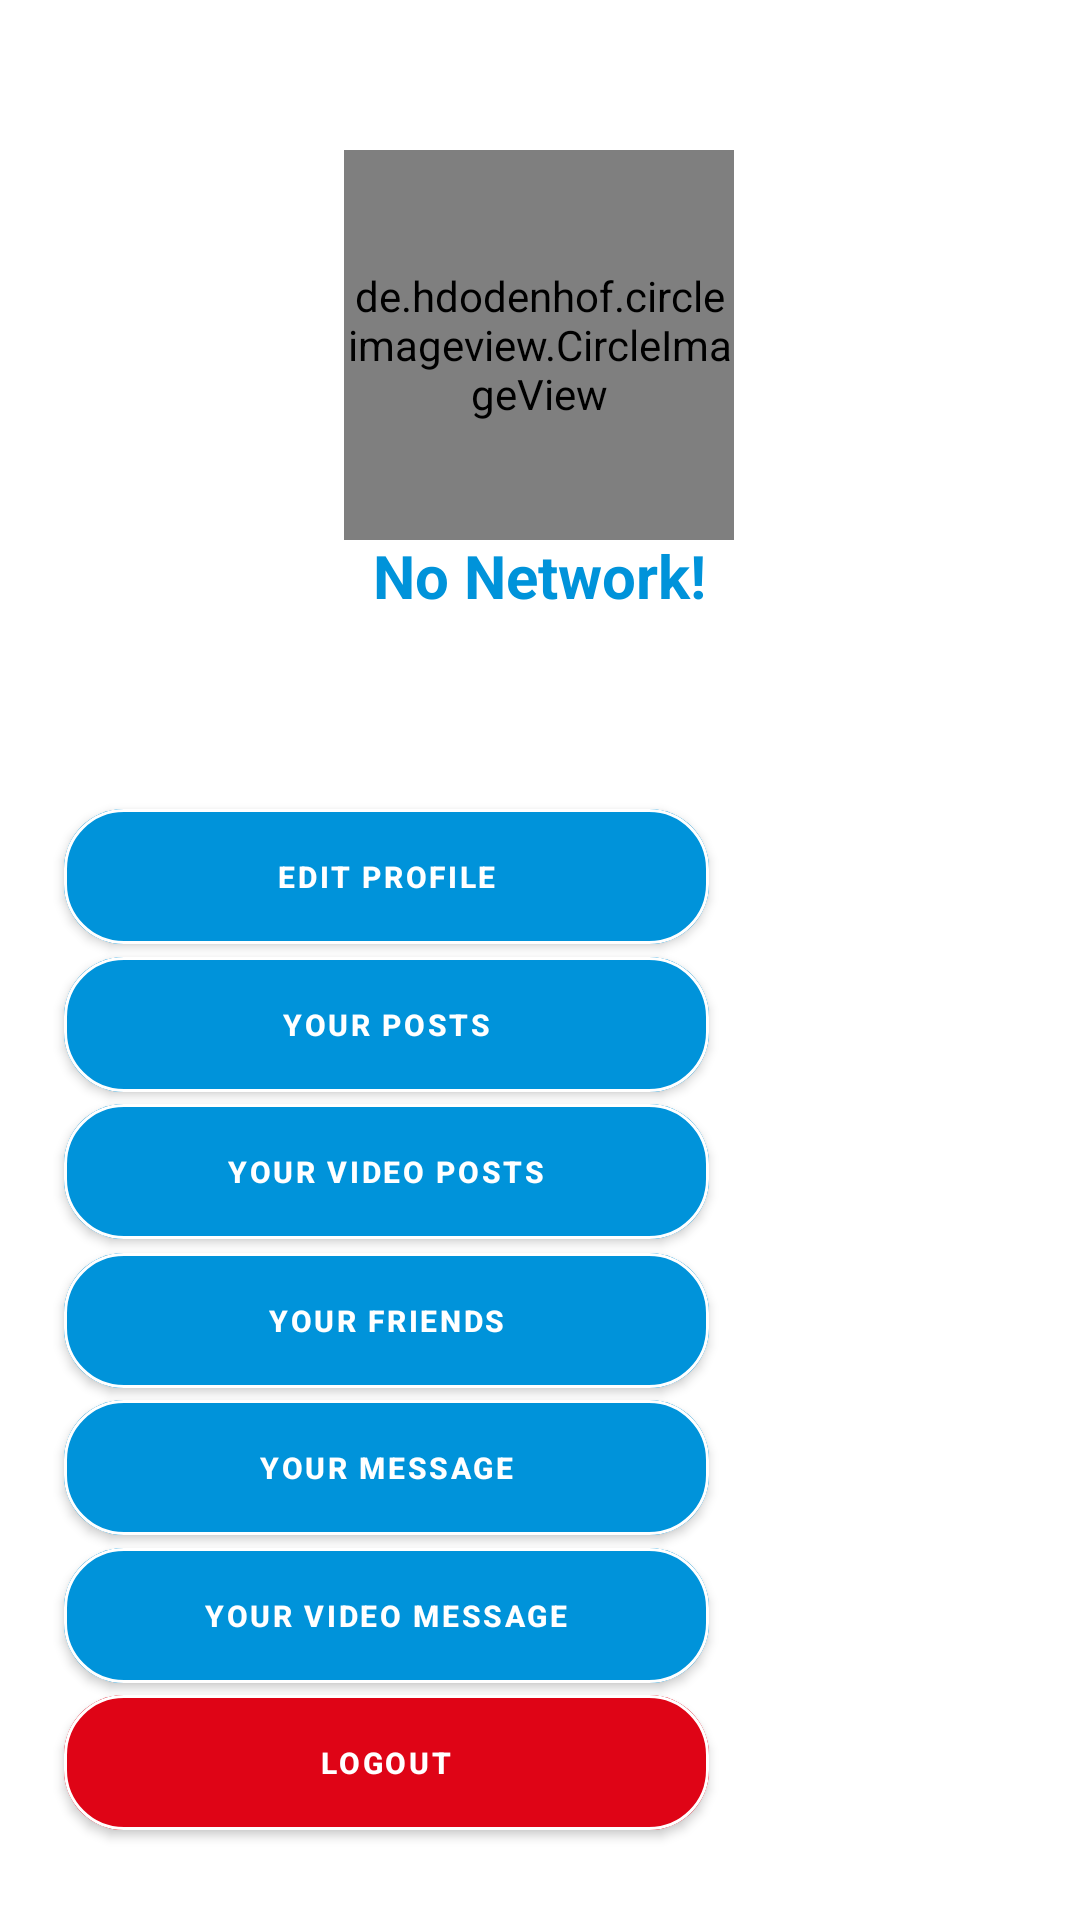

Layout XML and referenced resources for this Android screen:
<!-- AndroidManifest.xml: application theme Theme.Social_media -->
<!-- res/layout/fragment3_layout.xml -->
<?xml version="1.0" encoding="utf-8"?>
<androidx.constraintlayout.widget.ConstraintLayout xmlns:android="http://schemas.android.com/apk/res/android"
    xmlns:tools="http://schemas.android.com/tools"
    android:layout_width="match_parent"
    android:layout_height="match_parent"
    xmlns:app="http://schemas.android.com/apk/res-auto"
    tools:context=".MainActivity"
    android:background="@color/white"
    >


    <com.google.android.material.button.MaterialButton
        android:id="@+id/button5"
        android:layout_width="215dp"
        android:layout_height="57dp"
        android:layout_alignParentStart="true"
        android:layout_alignParentTop="true"
        android:layout_alignParentEnd="true"
        android:layout_alignParentBottom="true"
        android:backgroundTint="@color/blue"
        android:text="Your Posts"
        android:textColor="@color/white"
        android:textSize="10dp"
        android:textStyle="bold"
        app:cornerRadius="20dp"
        app:layout_constraintBottom_toBottomOf="parent"
        app:layout_constraintEnd_toEndOf="parent"
        app:layout_constraintHorizontal_bias="0.147"
        app:layout_constraintStart_toStartOf="parent"
        app:layout_constraintTop_toTopOf="parent"
        app:layout_constraintVertical_bias="0.537"
        app:strokeColor="@color/white"
        app:strokeWidth="1dp" />

    <com.google.android.material.button.MaterialButton
        android:id="@+id/button6"
        android:layout_width="215dp"
        android:layout_height="57dp"
        android:layout_alignParentStart="true"
        android:layout_alignParentTop="true"
        android:layout_alignParentEnd="true"
        android:layout_alignParentBottom="true"
        android:backgroundTint="@color/blue"
        android:text="Your Video Posts"
        android:textColor="@color/white"
        android:textSize="10dp"
        android:textStyle="bold"
        app:cornerRadius="20dp"
        app:layout_constraintBottom_toBottomOf="parent"
        app:layout_constraintEnd_toEndOf="parent"
        app:layout_constraintHorizontal_bias="0.147"
        app:layout_constraintStart_toStartOf="parent"
        app:layout_constraintTop_toTopOf="parent"
        app:layout_constraintVertical_bias="0.621"
        app:strokeColor="@color/white"
        app:strokeWidth="1dp" />

    <com.google.android.material.button.MaterialButton
        android:id="@+id/button7"
        android:layout_width="215dp"
        android:layout_height="57dp"
        android:layout_alignParentStart="true"
        android:layout_alignParentTop="true"
        android:layout_alignParentEnd="true"
        android:layout_alignParentBottom="true"
        android:backgroundTint="@color/blue"
        android:text="Your Friends"
        android:textColor="@color/white"
        android:textSize="10dp"
        android:textStyle="bold"
        app:cornerRadius="20dp"
        app:layout_constraintBottom_toBottomOf="parent"
        app:layout_constraintEnd_toEndOf="parent"
        app:layout_constraintHorizontal_bias="0.147"
        app:layout_constraintStart_toStartOf="parent"
        app:layout_constraintTop_toTopOf="parent"
        app:layout_constraintVertical_bias="0.706"
        app:strokeColor="@color/white"
        app:strokeWidth="1dp" />

    <com.google.android.material.button.MaterialButton
        android:id="@+id/button8"
        android:layout_width="215dp"
        android:layout_height="57dp"
        android:layout_alignParentStart="true"
        android:layout_alignParentTop="true"
        android:layout_alignParentEnd="true"
        android:layout_alignParentBottom="true"
        android:backgroundTint="@color/blue"
        android:text="Your Message"
        android:textColor="@color/white"
        android:textSize="10dp"
        android:textStyle="bold"
        app:cornerRadius="20dp"
        app:layout_constraintBottom_toBottomOf="parent"
        app:layout_constraintEnd_toEndOf="parent"
        app:layout_constraintHorizontal_bias="0.147"
        app:layout_constraintStart_toStartOf="parent"
        app:layout_constraintTop_toTopOf="parent"
        app:layout_constraintVertical_bias="0.79"
        app:strokeColor="@color/white"
        app:strokeWidth="1dp" />

    <com.google.android.material.button.MaterialButton
        android:id="@+id/button9"
        android:layout_width="215dp"
        android:layout_height="57dp"
        android:layout_alignParentStart="true"
        android:layout_alignParentTop="true"
        android:layout_alignParentEnd="true"
        android:layout_alignParentBottom="true"
        android:backgroundTint="@color/blue"
        android:text="Your Video Message"
        android:textColor="@color/white"
        android:textSize="10dp"
        android:textStyle="bold"
        app:cornerRadius="20dp"
        app:layout_constraintBottom_toBottomOf="parent"
        app:layout_constraintEnd_toEndOf="parent"
        app:layout_constraintHorizontal_bias="0.147"
        app:layout_constraintStart_toStartOf="parent"
        app:layout_constraintTop_toTopOf="parent"
        app:layout_constraintVertical_bias="0.875"
        app:strokeColor="@color/white"
        app:strokeWidth="1dp" />

    <com.google.android.material.button.MaterialButton
        android:id="@+id/button10"
        android:layout_width="215dp"
        android:layout_height="57dp"
        android:layout_alignParentStart="true"
        android:layout_alignParentTop="true"
        android:layout_alignParentEnd="true"
        android:layout_alignParentBottom="true"
        android:backgroundTint="@color/red"
        android:text="Logout"
        android:textColor="@color/white"
        android:textSize="10dp"
        android:textStyle="bold"
        app:cornerRadius="20dp"
        app:layout_constraintBottom_toBottomOf="parent"
        app:layout_constraintEnd_toEndOf="parent"
        app:layout_constraintHorizontal_bias="0.147"
        app:layout_constraintStart_toStartOf="parent"
        app:layout_constraintTop_toTopOf="parent"
        app:layout_constraintVertical_bias="0.959"
        app:strokeColor="@color/white"
        app:strokeWidth="1dp" />

    <com.google.android.material.button.MaterialButton
        android:id="@+id/button11"
        android:layout_width="215dp"
        android:layout_height="57dp"
        android:layout_alignParentStart="true"
        android:layout_alignParentTop="true"
        android:layout_alignParentEnd="true"
        android:layout_alignParentBottom="true"
        android:backgroundTint="@color/blue"
        android:text="Edit Profile"

        android:textColor="@color/white"
        android:textSize="10dp"
        android:textStyle="bold"
        app:cornerRadius="20dp"
        app:layout_constraintBottom_toBottomOf="parent"
        app:layout_constraintEnd_toEndOf="parent"
        app:layout_constraintHorizontal_bias="0.147"
        app:layout_constraintStart_toStartOf="parent"
        app:layout_constraintTop_toTopOf="parent"
        app:layout_constraintVertical_bias="0.452"
        app:strokeColor="@color/white"
        app:strokeWidth="1dp" />

    <de.hdodenhof.circleimageview.CircleImageView
        android:id="@+id/slidephoto"
        android:layout_width="130dp"
        android:layout_height="130dp"
        android:layout_alignParentStart="true"
        android:layout_alignParentTop="true"
        android:layout_alignParentEnd="true"
        android:layout_alignParentBottom="true"
        android:layout_gravity="center"
        android:background="@drawable/istockphoto"
        app:layout_constraintBottom_toBottomOf="parent"
        app:layout_constraintEnd_toEndOf="parent"
        app:layout_constraintHorizontal_bias="0.498"
        app:layout_constraintStart_toStartOf="parent"
        app:layout_constraintTop_toTopOf="parent"
        app:layout_constraintVertical_bias="0.098" />

    <TextView
        android:id="@+id/textView"
        android:layout_width="120dp"
        android:layout_height="29dp"
        android:layout_alignParentStart="true"
        android:layout_alignParentTop="true"
        android:layout_alignParentEnd="true"
        android:layout_alignParentBottom="true"
        android:gravity="center"
        android:text="No Network!"
        android:textColor="@color/blue"
        android:textSize="20dp"
        android:textStyle="bold"
        app:layout_constraintBottom_toBottomOf="parent"
        app:layout_constraintEnd_toEndOf="parent"
        app:layout_constraintHorizontal_bias="0.498"
        app:layout_constraintStart_toStartOf="parent"
        app:layout_constraintTop_toTopOf="parent"
        app:layout_constraintVertical_bias="0.29" />
</androidx.constraintlayout.widget.ConstraintLayout>
<!-- resources referenced by this layout -->
<resources>
  <color name="blue">#0093DA</color>
  <color name="red">#DF0416</color>
  <color name="white">#FFFFFFFF</color>
  <style name="Theme.Social_media" parent="Theme.MaterialComponents.DayNight.NoActionBar">
          
          <item name="colorPrimary">@color/purple_500</item>
          <item name="colorPrimaryVariant">@color/purple_700</item>
          <item name="colorOnPrimary">@color/white</item>
          
          <item name="colorSecondary">@color/teal_200</item>
          <item name="colorSecondaryVariant">@color/teal_700</item>
          <item name="colorOnSecondary">@color/black</item>
          
          <item name="android:statusBarColor" tools:targetApi="l">?attr/colorPrimaryVariant</item>
          
      </style>
  <color name="purple_500">#0093DA</color>
  <color name="purple_700">#0093DA</color>
  <color name="teal_200">#FF03DAC5</color>
  <color name="teal_700">#FF018786</color>
  <color name="black">#FF000000</color>
</resources>
